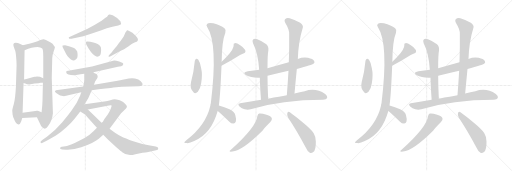
t = 0.00 s
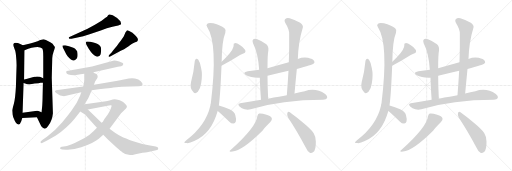
t = 4.94 s
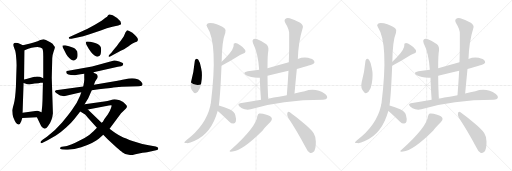
t = 9.87 s
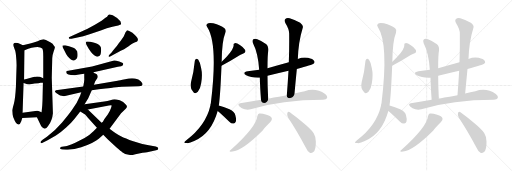
t = 14.81 s
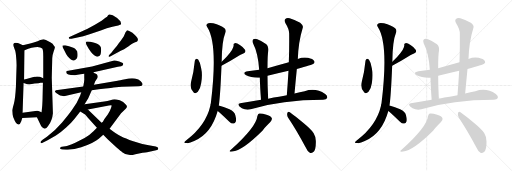
t = 19.75 s
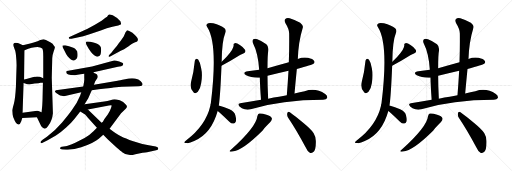
t = 24.69 s

The animated SVG that drew these frames (rendered in a browser with its animation timeline set to each time). Animation: 33 CSS @keyframes rules; one cycle of 24.69 s.

<svg version="1.1" viewBox="0 0 3072 1024" xmlns="http://www.w3.org/2000/svg">
  <g stroke="lightgray" stroke-dasharray="1,1" stroke-width="1" transform="scale(4, 4)">
    <line x1="0" y1="0" x2="256" y2="256"></line>
    <line x1="256" y1="0" x2="0" y2="256"></line>
    <line x1="128" y1="0" x2="128" y2="256"></line>
    <line x1="0" y1="128" x2="256" y2="128"></line>
    <line x1="256" y1="0" x2="512" y2="256"></line>
    <line x1="512" y1="0" x2="256" y2="256"></line>
    <line x1="384" y1="0" x2="384" y2="256"></line>
    <line x1="256" y1="128" x2="512" y2="128"></line>
    <line x1="512" y1="0" x2="768" y2="256"></line>
    <line x1="768" y1="0" x2="512" y2="256"></line>
    <line x1="640" y1="0" x2="640" y2="256"></line>
    <line x1="512" y1="128" x2="768" y2="128"></line>
  </g>
<g transform="scale(1, -1) translate(0, -850)">
   <style type="text/css">
    @keyframes keyframes0 {
      from {
       stroke: black;
       stroke-dashoffset: 733;
       stroke-width: 128;
       }
       70% {
       animation-timing-function: step-end;
       stroke: black;
       stroke-dashoffset: 0;
       stroke-width: 128;
       }
       to {
       stroke: black;
       stroke-width: 1024;
       }
       }
       #make-me-a-hanzi-animation-0 {
         animation: keyframes0 0.846517s both;
         animation-delay: 0.000000s;
         animation-timing-function: linear;
       }
    @keyframes keyframes1 {
      from {
       stroke: black;
       stroke-dashoffset: 882;
       stroke-width: 128;
       }
       74% {
       animation-timing-function: step-end;
       stroke: black;
       stroke-dashoffset: 0;
       stroke-width: 128;
       }
       to {
       stroke: black;
       stroke-width: 1024;
       }
       }
       #make-me-a-hanzi-animation-1 {
         animation: keyframes1 0.967773s both;
         animation-delay: 0.846517s;
         animation-timing-function: linear;
       }
    @keyframes keyframes2 {
      from {
       stroke: black;
       stroke-dashoffset: 363;
       stroke-width: 128;
       }
       54% {
       animation-timing-function: step-end;
       stroke: black;
       stroke-dashoffset: 0;
       stroke-width: 128;
       }
       to {
       stroke: black;
       stroke-width: 1024;
       }
       }
       #make-me-a-hanzi-animation-2 {
         animation: keyframes2 0.545410s both;
         animation-delay: 1.814290s;
         animation-timing-function: linear;
       }
    @keyframes keyframes3 {
      from {
       stroke: black;
       stroke-dashoffset: 364;
       stroke-width: 128;
       }
       54% {
       animation-timing-function: step-end;
       stroke: black;
       stroke-dashoffset: 0;
       stroke-width: 128;
       }
       to {
       stroke: black;
       stroke-width: 1024;
       }
       }
       #make-me-a-hanzi-animation-3 {
         animation: keyframes3 0.546224s both;
         animation-delay: 2.359700s;
         animation-timing-function: linear;
       }
    @keyframes keyframes4 {
      from {
       stroke: black;
       stroke-dashoffset: 579;
       stroke-width: 128;
       }
       65% {
       animation-timing-function: step-end;
       stroke: black;
       stroke-dashoffset: 0;
       stroke-width: 128;
       }
       to {
       stroke: black;
       stroke-width: 1024;
       }
       }
       #make-me-a-hanzi-animation-4 {
         animation: keyframes4 0.721191s both;
         animation-delay: 2.905924s;
         animation-timing-function: linear;
       }
    @keyframes keyframes5 {
      from {
       stroke: black;
       stroke-dashoffset: 350;
       stroke-width: 128;
       }
       53% {
       animation-timing-function: step-end;
       stroke: black;
       stroke-dashoffset: 0;
       stroke-width: 128;
       }
       to {
       stroke: black;
       stroke-width: 1024;
       }
       }
       #make-me-a-hanzi-animation-5 {
         animation: keyframes5 0.534831s both;
         animation-delay: 3.627115s;
         animation-timing-function: linear;
       }
    @keyframes keyframes6 {
      from {
       stroke: black;
       stroke-dashoffset: 356;
       stroke-width: 128;
       }
       54% {
       animation-timing-function: step-end;
       stroke: black;
       stroke-dashoffset: 0;
       stroke-width: 128;
       }
       to {
       stroke: black;
       stroke-width: 1024;
       }
       }
       #make-me-a-hanzi-animation-6 {
         animation: keyframes6 0.539714s both;
         animation-delay: 4.161946s;
         animation-timing-function: linear;
       }
    @keyframes keyframes7 {
      from {
       stroke: black;
       stroke-dashoffset: 455;
       stroke-width: 128;
       }
       60% {
       animation-timing-function: step-end;
       stroke: black;
       stroke-dashoffset: 0;
       stroke-width: 128;
       }
       to {
       stroke: black;
       stroke-width: 1024;
       }
       }
       #make-me-a-hanzi-animation-7 {
         animation: keyframes7 0.620280s both;
         animation-delay: 4.701660s;
         animation-timing-function: linear;
       }
    @keyframes keyframes8 {
      from {
       stroke: black;
       stroke-dashoffset: 588;
       stroke-width: 128;
       }
       66% {
       animation-timing-function: step-end;
       stroke: black;
       stroke-dashoffset: 0;
       stroke-width: 128;
       }
       to {
       stroke: black;
       stroke-width: 1024;
       }
       }
       #make-me-a-hanzi-animation-8 {
         animation: keyframes8 0.728516s both;
         animation-delay: 5.321940s;
         animation-timing-function: linear;
       }
    @keyframes keyframes9 {
      from {
       stroke: black;
       stroke-dashoffset: 768;
       stroke-width: 128;
       }
       71% {
       animation-timing-function: step-end;
       stroke: black;
       stroke-dashoffset: 0;
       stroke-width: 128;
       }
       to {
       stroke: black;
       stroke-width: 1024;
       }
       }
       #make-me-a-hanzi-animation-9 {
         animation: keyframes9 0.875000s both;
         animation-delay: 6.050456s;
         animation-timing-function: linear;
       }
    @keyframes keyframes10 {
      from {
       stroke: black;
       stroke-dashoffset: 785;
       stroke-width: 128;
       }
       72% {
       animation-timing-function: step-end;
       stroke: black;
       stroke-dashoffset: 0;
       stroke-width: 128;
       }
       to {
       stroke: black;
       stroke-width: 1024;
       }
       }
       #make-me-a-hanzi-animation-10 {
         animation: keyframes10 0.888835s both;
         animation-delay: 6.925456s;
         animation-timing-function: linear;
       }
    @keyframes keyframes11 {
      from {
       stroke: black;
       stroke-dashoffset: 906;
       stroke-width: 128;
       }
       75% {
       animation-timing-function: step-end;
       stroke: black;
       stroke-dashoffset: 0;
       stroke-width: 128;
       }
       to {
       stroke: black;
       stroke-width: 1024;
       }
       }
       #make-me-a-hanzi-animation-11 {
         animation: keyframes11 0.987305s both;
         animation-delay: 7.814291s;
         animation-timing-function: linear;
       }
    @keyframes keyframes12 {
      from {
       stroke: black;
       stroke-dashoffset: 800;
       stroke-width: 128;
       }
       72% {
       animation-timing-function: step-end;
       stroke: black;
       stroke-dashoffset: 0;
       stroke-width: 128;
       }
       to {
       stroke: black;
       stroke-width: 1024;
       }
       }
       #make-me-a-hanzi-animation-12 {
         animation: keyframes12 0.901042s both;
         animation-delay: 8.801596s;
         animation-timing-function: linear;
       }
    @keyframes keyframes13 {
      from {
       stroke: black;
       stroke-dashoffset: 437;
       stroke-width: 128;
       }
       59% {
       animation-timing-function: step-end;
       stroke: black;
       stroke-dashoffset: 0;
       stroke-width: 128;
       }
       to {
       stroke: black;
       stroke-width: 1024;
       }
       }
       #make-me-a-hanzi-animation-13 {
         animation: keyframes13 0.605632s both;
         animation-delay: 9.702638s;
         animation-timing-function: linear;
       }
    @keyframes keyframes14 {
      from {
       stroke: black;
       stroke-dashoffset: 418;
       stroke-width: 128;
       }
       58% {
       animation-timing-function: step-end;
       stroke: black;
       stroke-dashoffset: 0;
       stroke-width: 128;
       }
       to {
       stroke: black;
       stroke-width: 1024;
       }
       }
       #make-me-a-hanzi-animation-14 {
         animation: keyframes14 0.590169s both;
         animation-delay: 10.308270s;
         animation-timing-function: linear;
       }
    @keyframes keyframes15 {
      from {
       stroke: black;
       stroke-dashoffset: 1058;
       stroke-width: 128;
       }
       77% {
       animation-timing-function: step-end;
       stroke: black;
       stroke-dashoffset: 0;
       stroke-width: 128;
       }
       to {
       stroke: black;
       stroke-width: 1024;
       }
       }
       #make-me-a-hanzi-animation-15 {
         animation: keyframes15 1.111003s both;
         animation-delay: 10.898439s;
         animation-timing-function: linear;
       }
    @keyframes keyframes16 {
      from {
       stroke: black;
       stroke-dashoffset: 378;
       stroke-width: 128;
       }
       55% {
       animation-timing-function: step-end;
       stroke: black;
       stroke-dashoffset: 0;
       stroke-width: 128;
       }
       to {
       stroke: black;
       stroke-width: 1024;
       }
       }
       #make-me-a-hanzi-animation-16 {
         animation: keyframes16 0.557617s both;
         animation-delay: 12.009442s;
         animation-timing-function: linear;
       }
    @keyframes keyframes17 {
      from {
       stroke: black;
       stroke-dashoffset: 661;
       stroke-width: 128;
       }
       68% {
       animation-timing-function: step-end;
       stroke: black;
       stroke-dashoffset: 0;
       stroke-width: 128;
       }
       to {
       stroke: black;
       stroke-width: 1024;
       }
       }
       #make-me-a-hanzi-animation-17 {
         animation: keyframes17 0.787923s both;
         animation-delay: 12.567059s;
         animation-timing-function: linear;
       }
    @keyframes keyframes18 {
      from {
       stroke: black;
       stroke-dashoffset: 620;
       stroke-width: 128;
       }
       67% {
       animation-timing-function: step-end;
       stroke: black;
       stroke-dashoffset: 0;
       stroke-width: 128;
       }
       to {
       stroke: black;
       stroke-width: 1024;
       }
       }
       #make-me-a-hanzi-animation-18 {
         animation: keyframes18 0.754557s both;
         animation-delay: 13.354982s;
         animation-timing-function: linear;
       }
    @keyframes keyframes19 {
      from {
       stroke: black;
       stroke-dashoffset: 722;
       stroke-width: 128;
       }
       70% {
       animation-timing-function: step-end;
       stroke: black;
       stroke-dashoffset: 0;
       stroke-width: 128;
       }
       to {
       stroke: black;
       stroke-width: 1024;
       }
       }
       #make-me-a-hanzi-animation-19 {
         animation: keyframes19 0.837565s both;
         animation-delay: 14.109539s;
         animation-timing-function: linear;
       }
    @keyframes keyframes20 {
      from {
       stroke: black;
       stroke-dashoffset: 775;
       stroke-width: 128;
       }
       72% {
       animation-timing-function: step-end;
       stroke: black;
       stroke-dashoffset: 0;
       stroke-width: 128;
       }
       to {
       stroke: black;
       stroke-width: 1024;
       }
       }
       #make-me-a-hanzi-animation-20 {
         animation: keyframes20 0.880697s both;
         animation-delay: 14.947104s;
         animation-timing-function: linear;
       }
    @keyframes keyframes21 {
      from {
       stroke: black;
       stroke-dashoffset: 552;
       stroke-width: 128;
       }
       64% {
       animation-timing-function: step-end;
       stroke: black;
       stroke-dashoffset: 0;
       stroke-width: 128;
       }
       to {
       stroke: black;
       stroke-width: 1024;
       }
       }
       #make-me-a-hanzi-animation-21 {
         animation: keyframes21 0.699219s both;
         animation-delay: 15.827801s;
         animation-timing-function: linear;
       }
    @keyframes keyframes22 {
      from {
       stroke: black;
       stroke-dashoffset: 512;
       stroke-width: 128;
       }
       63% {
       animation-timing-function: step-end;
       stroke: black;
       stroke-dashoffset: 0;
       stroke-width: 128;
       }
       to {
       stroke: black;
       stroke-width: 1024;
       }
       }
       #make-me-a-hanzi-animation-22 {
         animation: keyframes22 0.666667s both;
         animation-delay: 16.527020s;
         animation-timing-function: linear;
       }
    @keyframes keyframes23 {
      from {
       stroke: black;
       stroke-dashoffset: 437;
       stroke-width: 128;
       }
       59% {
       animation-timing-function: step-end;
       stroke: black;
       stroke-dashoffset: 0;
       stroke-width: 128;
       }
       to {
       stroke: black;
       stroke-width: 1024;
       }
       }
       #make-me-a-hanzi-animation-23 {
         animation: keyframes23 0.605632s both;
         animation-delay: 17.193687s;
         animation-timing-function: linear;
       }
    @keyframes keyframes24 {
      from {
       stroke: black;
       stroke-dashoffset: 418;
       stroke-width: 128;
       }
       58% {
       animation-timing-function: step-end;
       stroke: black;
       stroke-dashoffset: 0;
       stroke-width: 128;
       }
       to {
       stroke: black;
       stroke-width: 1024;
       }
       }
       #make-me-a-hanzi-animation-24 {
         animation: keyframes24 0.590169s both;
         animation-delay: 17.799319s;
         animation-timing-function: linear;
       }
    @keyframes keyframes25 {
      from {
       stroke: black;
       stroke-dashoffset: 1058;
       stroke-width: 128;
       }
       77% {
       animation-timing-function: step-end;
       stroke: black;
       stroke-dashoffset: 0;
       stroke-width: 128;
       }
       to {
       stroke: black;
       stroke-width: 1024;
       }
       }
       #make-me-a-hanzi-animation-25 {
         animation: keyframes25 1.111003s both;
         animation-delay: 18.389488s;
         animation-timing-function: linear;
       }
    @keyframes keyframes26 {
      from {
       stroke: black;
       stroke-dashoffset: 378;
       stroke-width: 128;
       }
       55% {
       animation-timing-function: step-end;
       stroke: black;
       stroke-dashoffset: 0;
       stroke-width: 128;
       }
       to {
       stroke: black;
       stroke-width: 1024;
       }
       }
       #make-me-a-hanzi-animation-26 {
         animation: keyframes26 0.557617s both;
         animation-delay: 19.500491s;
         animation-timing-function: linear;
       }
    @keyframes keyframes27 {
      from {
       stroke: black;
       stroke-dashoffset: 661;
       stroke-width: 128;
       }
       68% {
       animation-timing-function: step-end;
       stroke: black;
       stroke-dashoffset: 0;
       stroke-width: 128;
       }
       to {
       stroke: black;
       stroke-width: 1024;
       }
       }
       #make-me-a-hanzi-animation-27 {
         animation: keyframes27 0.787923s both;
         animation-delay: 20.058108s;
         animation-timing-function: linear;
       }
    @keyframes keyframes28 {
      from {
       stroke: black;
       stroke-dashoffset: 620;
       stroke-width: 128;
       }
       67% {
       animation-timing-function: step-end;
       stroke: black;
       stroke-dashoffset: 0;
       stroke-width: 128;
       }
       to {
       stroke: black;
       stroke-width: 1024;
       }
       }
       #make-me-a-hanzi-animation-28 {
         animation: keyframes28 0.754557s both;
         animation-delay: 20.846031s;
         animation-timing-function: linear;
       }
    @keyframes keyframes29 {
      from {
       stroke: black;
       stroke-dashoffset: 722;
       stroke-width: 128;
       }
       70% {
       animation-timing-function: step-end;
       stroke: black;
       stroke-dashoffset: 0;
       stroke-width: 128;
       }
       to {
       stroke: black;
       stroke-width: 1024;
       }
       }
       #make-me-a-hanzi-animation-29 {
         animation: keyframes29 0.837565s both;
         animation-delay: 21.600588s;
         animation-timing-function: linear;
       }
    @keyframes keyframes30 {
      from {
       stroke: black;
       stroke-dashoffset: 775;
       stroke-width: 128;
       }
       72% {
       animation-timing-function: step-end;
       stroke: black;
       stroke-dashoffset: 0;
       stroke-width: 128;
       }
       to {
       stroke: black;
       stroke-width: 1024;
       }
       }
       #make-me-a-hanzi-animation-30 {
         animation: keyframes30 0.880697s both;
         animation-delay: 22.438153s;
         animation-timing-function: linear;
       }
    @keyframes keyframes31 {
      from {
       stroke: black;
       stroke-dashoffset: 552;
       stroke-width: 128;
       }
       64% {
       animation-timing-function: step-end;
       stroke: black;
       stroke-dashoffset: 0;
       stroke-width: 128;
       }
       to {
       stroke: black;
       stroke-width: 1024;
       }
       }
       #make-me-a-hanzi-animation-31 {
         animation: keyframes31 0.699219s both;
         animation-delay: 23.318850s;
         animation-timing-function: linear;
       }
    @keyframes keyframes32 {
      from {
       stroke: black;
       stroke-dashoffset: 512;
       stroke-width: 128;
       }
       63% {
       animation-timing-function: step-end;
       stroke: black;
       stroke-dashoffset: 0;
       stroke-width: 128;
       }
       to {
       stroke: black;
       stroke-width: 1024;
       }
       }
       #make-me-a-hanzi-animation-32 {
         animation: keyframes32 0.666667s both;
         animation-delay: 24.018069s;
         animation-timing-function: linear;
       }
</style>
<path d="M 73.5 188.0 L 75.5 164.0 Q 77.5 152.0 83.5 138.0 Q 95.5 104.0 111.5 104.0 Q 119.5 103.0 127.5 124.0 L 133.5 143.0 L 135.5 175.0 L 141.5 353.0 L 144.5 374.0 L 147.5 549.0 C 147.5 575.0 147.5 575.0 137.5 580.0 L 121.5 587.0 Q 107.5 594.0 93.5 594.0 Q 75.5 594.0 81.5 573.0 L 89.5 551.0 Q 93.5 544.0 96.5 512.0 Q 99.5 480.0 99.5 460.0 L 95.5 331.0 Q 91.5 257.0 82.5 226.0 Q 73.5 195.0 73.5 188.0 Z" fill="lightgray"></path> 
<path d="M 221.5 147.0 L 247.5 94.0 Q 269.5 65.0 287.5 93.0 Q 313.5 127.0 317.5 172.0 L 310.5 385.0 L 313.5 501.0 Q 315.5 525.0 321.5 540.0 Q 329.5 563.0 329.5 568.0 Q 329.5 572.0 321.5 580.0 Q 319.5 588.0 301.5 598.0 L 275.5 611.0 Q 263.5 616.0 258.5 615.0 Q 253.5 614.0 225.5 604.0 Q 198.5 594.0 186.5 592.0 L 137.5 580.0 C 108.5 573.0 119.5 538.0 147.5 549.0 L 169.5 558.0 L 189.5 564.0 Q 237.5 576.0 253.5 560.0 Q 259.5 552.0 259.5 514.0 L 259.5 382.0 L 257.5 354.0 L 255.5 268.0 Q 255.5 252.0 253.5 218.0 L 249.5 177.0 C 246.5 147.0 208.5 174.0 221.5 147.0 Z" fill="lightgray"></path> 
<path d="M 141.5 353.0 L 155.5 348.0 Q 159.5 344.0 175.5 344.0 L 207.5 350.0 Q 220.5 352.0 230.5 352.0 Q 235.5 354.0 243.5 354.0 L 257.5 354.0 C 287.5 354.0 287.5 371.0 259.5 382.0 L 239.5 390.0 Q 233.5 392.0 221.5 392.0 Q 217.5 390.0 207.5 390.0 L 195.5 388.0 L 163.5 378.0 Q 148.5 374.0 144.5 374.0 C 114.5 370.0 113.5 363.0 141.5 353.0 Z" fill="lightgray"></path> 
<path d="M 133.5 143.0 L 221.5 147.0 C 251.5 148.0 277.5 166.0 249.5 177.0 L 226.5 186.0 Q 221.5 188.0 201.5 184.0 L 135.5 175.0 C 105.5 171.0 103.5 142.0 133.5 143.0 Z" fill="lightgray"></path> 
<path d="M 429.5 619.0 L 457.5 624.0 Q 501.5 633.0 537.5 645.0 L 604.5 668.0 Q 642.5 683.0 674.5 690.0 L 709.5 698.0 Q 722.5 703.0 726.5 706.0 Q 726.5 711.0 722.5 724.0 Q 708.5 743.0 676.5 760.0 Q 661.5 765.0 654.5 764.0 Q 648.5 762.0 642.5 751.0 Q 635.5 747.0 609.5 727.0 L 569.5 702.0 L 525.5 679.0 L 413.5 628.0 Q 411.5 626.0 413.5 621.0 Q 415.5 616.0 429.5 619.0 Z" fill="lightgray"></path> 
<path d="M 377.5 565.0 L 388.5 544.0 Q 393.5 532.0 405.5 514.0 Q 415.5 503.0 425.5 494.0 Q 438.5 486.0 443.5 488.0 Q 449.5 489.0 459.5 498.0 Q 469.5 507.0 463.5 542.0 Q 459.5 550.0 450.5 559.0 Q 442.5 567.0 390.5 580.0 Q 383.5 580.0 375.5 578.0 Q 373.5 574.0 377.5 565.0 Z" fill="lightgray"></path> 
<path d="M 567.5 518.0 Q 581.5 510.0 583.5 510.0 Q 604.5 514.0 605.5 536.0 Q 607.5 557.0 605.5 566.0 Q 602.5 575.0 592.5 583.0 Q 583.5 591.0 541.5 600.0 L 525.5 602.0 Q 522.5 602.0 516.5 600.0 Q 512.5 597.0 518.5 583.0 Q 545.5 533.0 567.5 518.0 Z" fill="lightgray"></path> 
<path d="M 669.5 516.0 L 724.5 546.0 Q 768.5 569.0 779.5 580.0 Q 791.5 590.0 807.5 596.0 Q 823.5 602.0 825.5 605.0 Q 827.5 611.0 827.5 616.0 Q 827.5 621.0 816.5 633.0 Q 806.5 645.0 794.5 654.0 Q 767.5 671.0 763.5 669.0 Q 758.5 666.0 758.5 663.0 Q 753.5 661.0 747.5 644.0 Q 741.5 627.0 711.5 590.0 Q 703.5 577.0 689.5 561.0 L 673.5 542.0 L 673.5 540.0 L 659.5 526.0 Q 651.5 519.0 651.5 514.0 Q 651.5 505.0 669.5 516.0 Z" fill="lightgray"></path> 
<path d="M 560.5 417.0 L 707.5 450.0 Q 731.5 454.0 737.5 460.0 L 739.5 469.0 Q 739.5 474.0 715.5 482.0 Q 692.5 489.0 684.5 488.0 L 552.5 452.0 L 409.5 426.0 Q 399.5 425.0 397.5 422.0 Q 396.5 414.0 401.5 409.0 Q 407.5 404.0 425.5 401.0 L 447.5 399.0 L 465.5 402.0 Q 481.5 405.0 505.5 408.0 L 560.5 417.0 Z" fill="lightgray"></path> 
<path d="M 855.5 347.0 Q 855.5 352.0 844.5 364.0 Q 833.5 375.0 809.5 380.0 Q 785.5 384.0 750.5 376.0 Q 715.5 368.0 705.5 367.0 L 563.5 343.0 L 499.5 332.0 L 335.5 309.0 Q 329.5 304.0 329.5 300.0 Q 333.5 296.0 339.5 292.0 L 355.5 281.0 Q 359.5 278.0 369.5 277.0 Q 379.5 276.0 383.5 274.0 L 487.5 298.0 L 550.5 309.0 L 592.5 316.0 L 632.5 320.0 Q 670.5 324.0 680.5 326.0 L 730.5 330.0 L 833.5 334.0 Q 855.5 334.0 855.5 347.0 Z" fill="lightgray"></path> 
<path d="M 563.5 343.0 L 571.5 364.0 L 583.5 382.0 Q 587.5 388.0 585.5 396.0 Q 583.5 404.0 575.5 408.0 L 567.5 411.0 L 560.5 417.0 C 534.5 433.0 505.5 438.0 505.5 408.0 L 505.5 382.0 Q 507.5 370.0 499.5 332.0 L 487.5 298.0 L 480.5 276.0 Q 464.5 235.0 432.5 192.0 Q 415.5 167.0 372.5 116.0 Q 329.5 65.0 281.5 31.0 L 255.5 12.0 Q 239.5 -1.0 243.5 -4.0 Q 247.5 -8.0 249.5 -8.0 L 285.5 9.0 L 335.5 38.0 Q 367.5 58.0 398.5 87.0 Q 429.5 115.0 447.5 138.0 L 481.5 182.0 L 507.5 226.0 L 529.5 262.0 L 550.5 309.0 L 563.5 343.0 Z" fill="lightgray"></path> 
<path d="M 581.5 84.0 L 562.5 65.0 Q 541.5 43.0 507.5 23.0 L 451.5 -5.0 Q 406.5 -24.0 392.5 -26.0 L 371.5 -30.0 Q 363.5 -31.0 361.5 -35.0 Q 359.5 -40.0 361.5 -42.0 Q 367.5 -45.0 373.5 -46.0 L 396.5 -47.0 Q 441.5 -49.0 487.5 -33.0 Q 570.5 -2.0 592.5 19.0 L 619.5 42.0 L 657.5 79.0 L 726.5 171.0 L 754.5 199.0 Q 760.5 205.0 761.5 211.0 Q 762.5 216.0 754.5 224.0 Q 741.5 241.0 718.5 249.0 Q 695.5 256.0 686.5 256.0 Q 678.5 256.0 661.5 250.0 Q 645.5 244.0 625.5 242.0 L 507.5 226.0 C 477.5 222.0 498.5 188.0 527.5 194.0 L 653.5 218.0 Q 665.5 220.0 668.5 219.0 Q 671.5 217.0 665.5 201.0 Q 660.5 184.0 646.5 164.0 L 625.5 136.0 L 617.5 121.0 L 609.5 114.0 L 581.5 84.0 Z" fill="lightgray"></path> 
<path d="M 481.5 182.0 L 510.5 164.0 Q 514.5 161.0 535.5 135.0 L 581.5 84.0 L 619.5 42.0 L 647.5 14.0 L 699.5 -34.0 Q 727.5 -58.0 733.5 -62.0 Q 764.5 -89.0 812.5 -74.0 L 855.5 -66.0 Q 874.5 -62.0 882.5 -62.0 L 936.5 -51.0 Q 949.5 -50.0 949.5 -42.0 Q 950.5 -30.0 934.5 -28.0 L 892.5 -20.0 Q 848.5 -13.0 799.5 4.0 Q 751.5 21.0 725.5 34.0 Q 699.5 46.0 657.5 79.0 L 609.5 114.0 L 527.5 194.0 C 489.5 231.0 420.5 220.0 481.5 182.0 Z" fill="lightgray"></path> 
<path d="M 1169.0 486.0 Q 1163.0 420.0 1146.0 357.0 Q 1137.0 321.0 1161.0 297.0 Q 1171.0 284.0 1187.0 300.0 Q 1203.0 321.0 1207.0 352.0 Q 1216.0 403.0 1207.0 442.0 Q 1203.0 473.0 1190.0 492.0 Q 1183.0 499.0 1178.0 498.0 Q 1171.0 494.0 1169.0 486.0 Z" fill="lightgray"></path> 
<path d="M 1329.0 456.0 Q 1378.0 483.0 1423.0 511.0 Q 1439.0 523.0 1460.0 530.0 Q 1479.0 537.0 1470.0 553.0 Q 1460.0 568.0 1439.0 581.0 Q 1420.0 594.0 1409.0 592.0 Q 1399.0 591.0 1402.0 580.0 Q 1403.0 556.0 1360.0 511.0 Q 1345.0 496.0 1330.0 480.0 C 1309.0 458.0 1303.0 441.0 1329.0 456.0 Z" fill="lightgray"></path> 
<path d="M 1313.0 218.0 Q 1322.0 278.0 1329.0 456.0 L 1330.0 480.0 Q 1331.0 603.0 1352.0 654.0 Q 1359.0 670.0 1347.0 681.0 Q 1323.0 700.0 1280.0 711.0 Q 1253.0 717.0 1244.0 709.0 Q 1234.0 702.0 1243.0 689.0 Q 1309.0 589.0 1265.0 232.0 Q 1262.0 225.0 1262.0 217.0 Q 1235.0 99.0 1118.0 10.0 Q 1105.0 0.0 1106.0 -4.0 Q 1107.0 -8.0 1120.0 -7.0 Q 1133.0 -11.0 1165.0 5.0 Q 1268.0 48.0 1306.0 185.0 L 1313.0 218.0 Z" fill="lightgray"></path> 
<path d="M 1306.0 185.0 Q 1315.0 179.0 1376.0 121.0 Q 1388.0 109.0 1401.0 110.0 Q 1411.0 110.0 1415.0 122.0 Q 1419.0 135.0 1412.0 160.0 Q 1408.0 181.0 1377.0 196.0 Q 1347.0 209.0 1313.0 218.0 C 1284.0 226.0 1282.0 203.0 1306.0 185.0 Z" fill="lightgray"></path> 
<path d="M 1781.0 437.0 Q 1874.0 462.0 1881.0 468.0 Q 1891.0 477.0 1885.0 485.0 Q 1878.0 497.0 1848.0 504.0 Q 1817.0 510.0 1787.0 497.0 L 1733.0 477.0 Q 1669.0 459.0 1605.0 442.0 L 1555.0 433.0 Q 1521.0 429.0 1487.0 423.0 Q 1450.0 416.0 1477.0 399.0 Q 1507.0 383.0 1559.0 385.0 L 1605.0 396.0 Q 1666.0 411.0 1731.0 426.0 L 1781.0 437.0 Z" fill="lightgray"></path> 
<path d="M 1605.0 442.0 Q 1605.0 526.0 1610.0 547.0 Q 1613.0 572.0 1598.0 585.0 Q 1573.0 604.0 1544.0 615.0 Q 1529.0 621.0 1520.0 615.0 Q 1511.0 608.0 1518.0 591.0 Q 1548.0 533.0 1555.0 433.0 L 1559.0 385.0 Q 1560.0 333.0 1566.0 252.0 C 1568.0 222.0 1610.0 229.0 1609.0 259.0 Q 1605.0 337.0 1605.0 396.0 L 1605.0 442.0 Z" fill="lightgray"></path> 
<path d="M 1767.0 290.0 Q 1774.0 366.0 1781.0 437.0 L 1787.0 497.0 Q 1790.0 599.0 1817.0 686.0 Q 1821.0 698.0 1801.0 715.0 Q 1764.0 736.0 1738.0 742.0 Q 1720.0 746.0 1712.0 737.0 Q 1703.0 730.0 1712.0 713.0 Q 1736.0 674.0 1735.0 648.0 Q 1736.0 566.0 1733.0 477.0 L 1731.0 426.0 Q 1727.0 356.0 1721.0 280.0 C 1719.0 250.0 1764.0 260.0 1767.0 290.0 Z" fill="lightgray"></path> 
<path d="M 1566.0 252.0 Q 1505.0 243.0 1441.0 231.0 Q 1422.0 228.0 1437.0 212.0 Q 1450.0 199.0 1468.0 195.0 Q 1489.0 191.0 1504.0 196.0 Q 1691.0 253.0 1939.0 253.0 Q 1958.0 254.0 1963.0 263.0 Q 1967.0 275.0 1951.0 287.0 Q 1894.0 326.0 1828.0 304.0 Q 1800.0 298.0 1767.0 290.0 L 1721.0 280.0 Q 1699.0 277.0 1674.0 271.0 Q 1643.0 267.0 1609.0 259.0 L 1566.0 252.0 Z" fill="lightgray"></path> 
<path d="M 1544.0 154.0 Q 1538.0 91.0 1387.0 -46.0 Q 1365.0 -62.0 1394.0 -58.0 Q 1454.0 -54.0 1576.0 68.0 Q 1580.0 77.0 1622.0 119.0 Q 1634.0 132.0 1631.0 142.0 Q 1627.0 155.0 1599.0 163.0 Q 1568.0 173.0 1555.0 170.0 Q 1548.0 169.0 1544.0 154.0 Z" fill="lightgray"></path> 
<path d="M 1729.0 144.0 Q 1778.0 71.0 1832.0 -30.0 Q 1844.0 -57.0 1859.0 -66.0 Q 1869.0 -70.0 1880.0 -61.0 Q 1896.0 -49.0 1895.0 2.0 Q 1896.0 29.0 1882.0 52.0 Q 1864.0 77.0 1819.0 114.0 Q 1767.0 157.0 1739.0 177.0 Q 1730.0 186.0 1724.0 173.0 Q 1720.0 158.0 1729.0 144.0 Z" fill="lightgray"></path> 
<path d="M 2193.0 486.0 Q 2187.0 420.0 2170.0 357.0 Q 2161.0 321.0 2185.0 297.0 Q 2195.0 284.0 2211.0 300.0 Q 2227.0 321.0 2231.0 352.0 Q 2240.0 403.0 2231.0 442.0 Q 2227.0 473.0 2214.0 492.0 Q 2207.0 499.0 2202.0 498.0 Q 2195.0 494.0 2193.0 486.0 Z" fill="lightgray"></path> 
<path d="M 2353.0 456.0 Q 2402.0 483.0 2447.0 511.0 Q 2463.0 523.0 2484.0 530.0 Q 2503.0 537.0 2494.0 553.0 Q 2484.0 568.0 2463.0 581.0 Q 2444.0 594.0 2433.0 592.0 Q 2423.0 591.0 2426.0 580.0 Q 2427.0 556.0 2384.0 511.0 Q 2369.0 496.0 2354.0 480.0 C 2333.0 458.0 2327.0 441.0 2353.0 456.0 Z" fill="lightgray"></path> 
<path d="M 2337.0 218.0 Q 2346.0 278.0 2353.0 456.0 L 2354.0 480.0 Q 2355.0 603.0 2376.0 654.0 Q 2383.0 670.0 2371.0 681.0 Q 2347.0 700.0 2304.0 711.0 Q 2277.0 717.0 2268.0 709.0 Q 2258.0 702.0 2267.0 689.0 Q 2333.0 589.0 2289.0 232.0 Q 2286.0 225.0 2286.0 217.0 Q 2259.0 99.0 2142.0 10.0 Q 2129.0 0.0 2130.0 -4.0 Q 2131.0 -8.0 2144.0 -7.0 Q 2157.0 -11.0 2189.0 5.0 Q 2292.0 48.0 2330.0 185.0 L 2337.0 218.0 Z" fill="lightgray"></path> 
<path d="M 2330.0 185.0 Q 2339.0 179.0 2400.0 121.0 Q 2412.0 109.0 2425.0 110.0 Q 2435.0 110.0 2439.0 122.0 Q 2443.0 135.0 2436.0 160.0 Q 2432.0 181.0 2401.0 196.0 Q 2371.0 209.0 2337.0 218.0 C 2308.0 226.0 2306.0 203.0 2330.0 185.0 Z" fill="lightgray"></path> 
<path d="M 2805.0 437.0 Q 2898.0 462.0 2905.0 468.0 Q 2915.0 477.0 2909.0 485.0 Q 2902.0 497.0 2872.0 504.0 Q 2841.0 510.0 2811.0 497.0 L 2757.0 477.0 Q 2693.0 459.0 2629.0 442.0 L 2579.0 433.0 Q 2545.0 429.0 2511.0 423.0 Q 2474.0 416.0 2501.0 399.0 Q 2531.0 383.0 2583.0 385.0 L 2629.0 396.0 Q 2690.0 411.0 2755.0 426.0 L 2805.0 437.0 Z" fill="lightgray"></path> 
<path d="M 2629.0 442.0 Q 2629.0 526.0 2634.0 547.0 Q 2637.0 572.0 2622.0 585.0 Q 2597.0 604.0 2568.0 615.0 Q 2553.0 621.0 2544.0 615.0 Q 2535.0 608.0 2542.0 591.0 Q 2572.0 533.0 2579.0 433.0 L 2583.0 385.0 Q 2584.0 333.0 2590.0 252.0 C 2592.0 222.0 2634.0 229.0 2633.0 259.0 Q 2629.0 337.0 2629.0 396.0 L 2629.0 442.0 Z" fill="lightgray"></path> 
<path d="M 2791.0 290.0 Q 2798.0 366.0 2805.0 437.0 L 2811.0 497.0 Q 2814.0 599.0 2841.0 686.0 Q 2845.0 698.0 2825.0 715.0 Q 2788.0 736.0 2762.0 742.0 Q 2744.0 746.0 2736.0 737.0 Q 2727.0 730.0 2736.0 713.0 Q 2760.0 674.0 2759.0 648.0 Q 2760.0 566.0 2757.0 477.0 L 2755.0 426.0 Q 2751.0 356.0 2745.0 280.0 C 2743.0 250.0 2788.0 260.0 2791.0 290.0 Z" fill="lightgray"></path> 
<path d="M 2590.0 252.0 Q 2529.0 243.0 2465.0 231.0 Q 2446.0 228.0 2461.0 212.0 Q 2474.0 199.0 2492.0 195.0 Q 2513.0 191.0 2528.0 196.0 Q 2715.0 253.0 2963.0 253.0 Q 2982.0 254.0 2987.0 263.0 Q 2991.0 275.0 2975.0 287.0 Q 2918.0 326.0 2852.0 304.0 Q 2824.0 298.0 2791.0 290.0 L 2745.0 280.0 Q 2723.0 277.0 2698.0 271.0 Q 2667.0 267.0 2633.0 259.0 L 2590.0 252.0 Z" fill="lightgray"></path> 
<path d="M 2568.0 154.0 Q 2562.0 91.0 2411.0 -46.0 Q 2389.0 -62.0 2418.0 -58.0 Q 2478.0 -54.0 2600.0 68.0 Q 2604.0 77.0 2646.0 119.0 Q 2658.0 132.0 2655.0 142.0 Q 2651.0 155.0 2623.0 163.0 Q 2592.0 173.0 2579.0 170.0 Q 2572.0 169.0 2568.0 154.0 Z" fill="lightgray"></path> 
<path d="M 2753.0 144.0 Q 2802.0 71.0 2856.0 -30.0 Q 2868.0 -57.0 2883.0 -66.0 Q 2893.0 -70.0 2904.0 -61.0 Q 2920.0 -49.0 2919.0 2.0 Q 2920.0 29.0 2906.0 52.0 Q 2888.0 77.0 2843.0 114.0 Q 2791.0 157.0 2763.0 177.0 Q 2754.0 186.0 2748.0 173.0 Q 2744.0 158.0 2753.0 144.0 Z" fill="lightgray"></path> 
      <clipPath id="make-me-a-hanzi-clip-0">
      <path d="M 73.5 188.0 L 75.5 164.0 Q 77.5 152.0 83.5 138.0 Q 95.5 104.0 111.5 104.0 Q 119.5 103.0 127.5 124.0 L 133.5 143.0 L 135.5 175.0 L 141.5 353.0 L 144.5 374.0 L 147.5 549.0 C 147.5 575.0 147.5 575.0 137.5 580.0 L 121.5 587.0 Q 107.5 594.0 93.5 594.0 Q 75.5 594.0 81.5 573.0 L 89.5 551.0 Q 93.5 544.0 96.5 512.0 Q 99.5 480.0 99.5 460.0 L 95.5 331.0 Q 91.5 257.0 82.5 226.0 Q 73.5 195.0 73.5 188.0 Z" fill="lightgray"></path>
      </clipPath>
      <path clip-path="url(#make-me-a-hanzi-clip-0)" d="M 92.5 581.0 L 115.5 560.0 L 122.5 510.0 L 116.5 287.0 L 104.5 187.0 L 110.5 116.0 " fill="none" id="make-me-a-hanzi-animation-0" stroke-dasharray="605 1210" stroke-linecap="round"></path>

      <clipPath id="make-me-a-hanzi-clip-1">
      <path d="M 221.5 147.0 L 247.5 94.0 Q 269.5 65.0 287.5 93.0 Q 313.5 127.0 317.5 172.0 L 310.5 385.0 L 313.5 501.0 Q 315.5 525.0 321.5 540.0 Q 329.5 563.0 329.5 568.0 Q 329.5 572.0 321.5 580.0 Q 319.5 588.0 301.5 598.0 L 275.5 611.0 Q 263.5 616.0 258.5 615.0 Q 253.5 614.0 225.5 604.0 Q 198.5 594.0 186.5 592.0 L 137.5 580.0 C 108.5 573.0 119.5 538.0 147.5 549.0 L 169.5 558.0 L 189.5 564.0 Q 237.5 576.0 253.5 560.0 Q 259.5 552.0 259.5 514.0 L 259.5 382.0 L 257.5 354.0 L 255.5 268.0 Q 255.5 252.0 253.5 218.0 L 249.5 177.0 C 246.5 147.0 208.5 174.0 221.5 147.0 Z" fill="lightgray"></path>
      </clipPath>
      <path clip-path="url(#make-me-a-hanzi-clip-1)" d="M 144.5 577.0 L 159.5 570.0 L 222.5 587.0 L 254.5 589.0 L 281.5 574.0 L 291.5 560.0 L 285.5 477.0 L 283.5 169.0 L 269.5 139.0 L 268.5 99.0 " fill="none" id="make-me-a-hanzi-animation-1" stroke-dasharray="754 1508" stroke-linecap="round"></path>

      <clipPath id="make-me-a-hanzi-clip-2">
      <path d="M 141.5 353.0 L 155.5 348.0 Q 159.5 344.0 175.5 344.0 L 207.5 350.0 Q 220.5 352.0 230.5 352.0 Q 235.5 354.0 243.5 354.0 L 257.5 354.0 C 287.5 354.0 287.5 371.0 259.5 382.0 L 239.5 390.0 Q 233.5 392.0 221.5 392.0 Q 217.5 390.0 207.5 390.0 L 195.5 388.0 L 163.5 378.0 Q 148.5 374.0 144.5 374.0 C 114.5 370.0 113.5 363.0 141.5 353.0 Z" fill="lightgray"></path>
      </clipPath>
      <path clip-path="url(#make-me-a-hanzi-clip-2)" d="M 148.5 368.0 L 170.5 361.0 L 237.5 372.0 L 250.5 362.0 " fill="none" id="make-me-a-hanzi-animation-2" stroke-dasharray="235 470" stroke-linecap="round"></path>

      <clipPath id="make-me-a-hanzi-clip-3">
      <path d="M 133.5 143.0 L 221.5 147.0 C 251.5 148.0 277.5 166.0 249.5 177.0 L 226.5 186.0 Q 221.5 188.0 201.5 184.0 L 135.5 175.0 C 105.5 171.0 103.5 142.0 133.5 143.0 Z" fill="lightgray"></path>
      </clipPath>
      <path clip-path="url(#make-me-a-hanzi-clip-3)" d="M 140.5 148.0 L 151.5 160.0 L 212.5 166.0 L 241.5 175.0 " fill="none" id="make-me-a-hanzi-animation-3" stroke-dasharray="236 472" stroke-linecap="round"></path>

      <clipPath id="make-me-a-hanzi-clip-4">
      <path d="M 429.5 619.0 L 457.5 624.0 Q 501.5 633.0 537.5 645.0 L 604.5 668.0 Q 642.5 683.0 674.5 690.0 L 709.5 698.0 Q 722.5 703.0 726.5 706.0 Q 726.5 711.0 722.5 724.0 Q 708.5 743.0 676.5 760.0 Q 661.5 765.0 654.5 764.0 Q 648.5 762.0 642.5 751.0 Q 635.5 747.0 609.5 727.0 L 569.5 702.0 L 525.5 679.0 L 413.5 628.0 Q 411.5 626.0 413.5 621.0 Q 415.5 616.0 429.5 619.0 Z" fill="lightgray"></path>
      </clipPath>
      <path clip-path="url(#make-me-a-hanzi-clip-4)" d="M 720.5 709.0 L 667.5 725.0 L 538.5 664.0 L 419.5 625.0 " fill="none" id="make-me-a-hanzi-animation-4" stroke-dasharray="451 902" stroke-linecap="round"></path>

      <clipPath id="make-me-a-hanzi-clip-5">
      <path d="M 377.5 565.0 L 388.5 544.0 Q 393.5 532.0 405.5 514.0 Q 415.5 503.0 425.5 494.0 Q 438.5 486.0 443.5 488.0 Q 449.5 489.0 459.5 498.0 Q 469.5 507.0 463.5 542.0 Q 459.5 550.0 450.5 559.0 Q 442.5 567.0 390.5 580.0 Q 383.5 580.0 375.5 578.0 Q 373.5 574.0 377.5 565.0 Z" fill="lightgray"></path>
      </clipPath>
      <path clip-path="url(#make-me-a-hanzi-clip-5)" d="M 383.5 573.0 L 430.5 534.0 L 441.5 503.0 " fill="none" id="make-me-a-hanzi-animation-5" stroke-dasharray="222 444" stroke-linecap="round"></path>

      <clipPath id="make-me-a-hanzi-clip-6">
      <path d="M 567.5 518.0 Q 581.5 510.0 583.5 510.0 Q 604.5 514.0 605.5 536.0 Q 607.5 557.0 605.5 566.0 Q 602.5 575.0 592.5 583.0 Q 583.5 591.0 541.5 600.0 L 525.5 602.0 Q 522.5 602.0 516.5 600.0 Q 512.5 597.0 518.5 583.0 Q 545.5 533.0 567.5 518.0 Z" fill="lightgray"></path>
      </clipPath>
      <path clip-path="url(#make-me-a-hanzi-clip-6)" d="M 522.5 595.0 L 573.5 556.0 L 585.5 522.0 " fill="none" id="make-me-a-hanzi-animation-6" stroke-dasharray="228 456" stroke-linecap="round"></path>

      <clipPath id="make-me-a-hanzi-clip-7">
      <path d="M 669.5 516.0 L 724.5 546.0 Q 768.5 569.0 779.5 580.0 Q 791.5 590.0 807.5 596.0 Q 823.5 602.0 825.5 605.0 Q 827.5 611.0 827.5 616.0 Q 827.5 621.0 816.5 633.0 Q 806.5 645.0 794.5 654.0 Q 767.5 671.0 763.5 669.0 Q 758.5 666.0 758.5 663.0 Q 753.5 661.0 747.5 644.0 Q 741.5 627.0 711.5 590.0 Q 703.5 577.0 689.5 561.0 L 673.5 542.0 L 673.5 540.0 L 659.5 526.0 Q 651.5 519.0 651.5 514.0 Q 651.5 505.0 669.5 516.0 Z" fill="lightgray"></path>
      </clipPath>
      <path clip-path="url(#make-me-a-hanzi-clip-7)" d="M 765.5 662.0 L 775.5 619.0 L 723.5 568.0 L 658.5 518.0 " fill="none" id="make-me-a-hanzi-animation-7" stroke-dasharray="327 654" stroke-linecap="round"></path>

      <clipPath id="make-me-a-hanzi-clip-8">
      <path d="M 560.5 417.0 L 707.5 450.0 Q 731.5 454.0 737.5 460.0 L 739.5 469.0 Q 739.5 474.0 715.5 482.0 Q 692.5 489.0 684.5 488.0 L 552.5 452.0 L 409.5 426.0 Q 399.5 425.0 397.5 422.0 Q 396.5 414.0 401.5 409.0 Q 407.5 404.0 425.5 401.0 L 447.5 399.0 L 465.5 402.0 Q 481.5 405.0 505.5 408.0 L 560.5 417.0 Z" fill="lightgray"></path>
      </clipPath>
      <path clip-path="url(#make-me-a-hanzi-clip-8)" d="M 405.5 417.0 L 443.5 415.0 L 563.5 436.0 L 688.5 467.0 L 731.5 466.0 " fill="none" id="make-me-a-hanzi-animation-8" stroke-dasharray="460 920" stroke-linecap="round"></path>

      <clipPath id="make-me-a-hanzi-clip-9">
      <path d="M 855.5 347.0 Q 855.5 352.0 844.5 364.0 Q 833.5 375.0 809.5 380.0 Q 785.5 384.0 750.5 376.0 Q 715.5 368.0 705.5 367.0 L 563.5 343.0 L 499.5 332.0 L 335.5 309.0 Q 329.5 304.0 329.5 300.0 Q 333.5 296.0 339.5 292.0 L 355.5 281.0 Q 359.5 278.0 369.5 277.0 Q 379.5 276.0 383.5 274.0 L 487.5 298.0 L 550.5 309.0 L 592.5 316.0 L 632.5 320.0 Q 670.5 324.0 680.5 326.0 L 730.5 330.0 L 833.5 334.0 Q 855.5 334.0 855.5 347.0 Z" fill="lightgray"></path>
      </clipPath>
      <path clip-path="url(#make-me-a-hanzi-clip-9)" d="M 338.5 301.0 L 386.5 295.0 L 744.5 354.0 L 800.5 357.0 L 844.5 347.0 " fill="none" id="make-me-a-hanzi-animation-9" stroke-dasharray="640 1280" stroke-linecap="round"></path>

      <clipPath id="make-me-a-hanzi-clip-10">
      <path d="M 563.5 343.0 L 571.5 364.0 L 583.5 382.0 Q 587.5 388.0 585.5 396.0 Q 583.5 404.0 575.5 408.0 L 567.5 411.0 L 560.5 417.0 C 534.5 433.0 505.5 438.0 505.5 408.0 L 505.5 382.0 Q 507.5 370.0 499.5 332.0 L 487.5 298.0 L 480.5 276.0 Q 464.5 235.0 432.5 192.0 Q 415.5 167.0 372.5 116.0 Q 329.5 65.0 281.5 31.0 L 255.5 12.0 Q 239.5 -1.0 243.5 -4.0 Q 247.5 -8.0 249.5 -8.0 L 285.5 9.0 L 335.5 38.0 Q 367.5 58.0 398.5 87.0 Q 429.5 115.0 447.5 138.0 L 481.5 182.0 L 507.5 226.0 L 529.5 262.0 L 550.5 309.0 L 563.5 343.0 Z" fill="lightgray"></path>
      </clipPath>
      <path clip-path="url(#make-me-a-hanzi-clip-10)" d="M 513.5 402.0 L 540.5 379.0 L 536.5 359.0 L 504.5 269.0 L 459.5 190.0 L 368.5 84.0 L 311.5 37.0 L 249.5 -2.0 " fill="none" id="make-me-a-hanzi-animation-10" stroke-dasharray="657 1314" stroke-linecap="round"></path>

      <clipPath id="make-me-a-hanzi-clip-11">
      <path d="M 581.5 84.0 L 562.5 65.0 Q 541.5 43.0 507.5 23.0 L 451.5 -5.0 Q 406.5 -24.0 392.5 -26.0 L 371.5 -30.0 Q 363.5 -31.0 361.5 -35.0 Q 359.5 -40.0 361.5 -42.0 Q 367.5 -45.0 373.5 -46.0 L 396.5 -47.0 Q 441.5 -49.0 487.5 -33.0 Q 570.5 -2.0 592.5 19.0 L 619.5 42.0 L 657.5 79.0 L 726.5 171.0 L 754.5 199.0 Q 760.5 205.0 761.5 211.0 Q 762.5 216.0 754.5 224.0 Q 741.5 241.0 718.5 249.0 Q 695.5 256.0 686.5 256.0 Q 678.5 256.0 661.5 250.0 Q 645.5 244.0 625.5 242.0 L 507.5 226.0 C 477.5 222.0 498.5 188.0 527.5 194.0 L 653.5 218.0 Q 665.5 220.0 668.5 219.0 Q 671.5 217.0 665.5 201.0 Q 660.5 184.0 646.5 164.0 L 625.5 136.0 L 617.5 121.0 L 609.5 114.0 L 581.5 84.0 Z" fill="lightgray"></path>
      </clipPath>
      <path clip-path="url(#make-me-a-hanzi-clip-11)" d="M 515.5 223.0 L 535.5 213.0 L 673.5 236.0 L 693.5 228.0 L 709.5 210.0 L 639.5 102.0 L 559.5 27.0 L 460.5 -22.0 L 404.5 -37.0 L 369.5 -38.0 " fill="none" id="make-me-a-hanzi-animation-11" stroke-dasharray="778 1556" stroke-linecap="round"></path>

      <clipPath id="make-me-a-hanzi-clip-12">
      <path d="M 481.5 182.0 L 510.5 164.0 Q 514.5 161.0 535.5 135.0 L 581.5 84.0 L 619.5 42.0 L 647.5 14.0 L 699.5 -34.0 Q 727.5 -58.0 733.5 -62.0 Q 764.5 -89.0 812.5 -74.0 L 855.5 -66.0 Q 874.5 -62.0 882.5 -62.0 L 936.5 -51.0 Q 949.5 -50.0 949.5 -42.0 Q 950.5 -30.0 934.5 -28.0 L 892.5 -20.0 Q 848.5 -13.0 799.5 4.0 Q 751.5 21.0 725.5 34.0 Q 699.5 46.0 657.5 79.0 L 609.5 114.0 L 527.5 194.0 C 489.5 231.0 420.5 220.0 481.5 182.0 Z" fill="lightgray"></path>
      </clipPath>
      <path clip-path="url(#make-me-a-hanzi-clip-12)" d="M 507.5 219.0 L 507.5 189.0 L 514.5 181.0 L 652.5 47.0 L 732.5 -12.0 L 783.5 -36.0 L 938.5 -40.0 " fill="none" id="make-me-a-hanzi-animation-12" stroke-dasharray="672 1344" stroke-linecap="round"></path>

      <clipPath id="make-me-a-hanzi-clip-13">
      <path d="M 1169.0 486.0 Q 1163.0 420.0 1146.0 357.0 Q 1137.0 321.0 1161.0 297.0 Q 1171.0 284.0 1187.0 300.0 Q 1203.0 321.0 1207.0 352.0 Q 1216.0 403.0 1207.0 442.0 Q 1203.0 473.0 1190.0 492.0 Q 1183.0 499.0 1178.0 498.0 Q 1171.0 494.0 1169.0 486.0 Z" fill="lightgray"></path>
      </clipPath>
      <path clip-path="url(#make-me-a-hanzi-clip-13)" d="M 1180.0 487.0 L 1185.0 406.0 L 1173.0 307.0 " fill="none" id="make-me-a-hanzi-animation-13" stroke-dasharray="309 618" stroke-linecap="round"></path>

      <clipPath id="make-me-a-hanzi-clip-14">
      <path d="M 1329.0 456.0 Q 1378.0 483.0 1423.0 511.0 Q 1439.0 523.0 1460.0 530.0 Q 1479.0 537.0 1470.0 553.0 Q 1460.0 568.0 1439.0 581.0 Q 1420.0 594.0 1409.0 592.0 Q 1399.0 591.0 1402.0 580.0 Q 1403.0 556.0 1360.0 511.0 Q 1345.0 496.0 1330.0 480.0 C 1309.0 458.0 1303.0 441.0 1329.0 456.0 Z" fill="lightgray"></path>
      </clipPath>
      <path clip-path="url(#make-me-a-hanzi-clip-14)" d="M 1414.0 581.0 L 1426.0 549.0 L 1339.0 474.0 L 1335.0 462.0 " fill="none" id="make-me-a-hanzi-animation-14" stroke-dasharray="290 580" stroke-linecap="round"></path>

      <clipPath id="make-me-a-hanzi-clip-15">
      <path d="M 1313.0 218.0 Q 1322.0 278.0 1329.0 456.0 L 1330.0 480.0 Q 1331.0 603.0 1352.0 654.0 Q 1359.0 670.0 1347.0 681.0 Q 1323.0 700.0 1280.0 711.0 Q 1253.0 717.0 1244.0 709.0 Q 1234.0 702.0 1243.0 689.0 Q 1309.0 589.0 1265.0 232.0 Q 1262.0 225.0 1262.0 217.0 Q 1235.0 99.0 1118.0 10.0 Q 1105.0 0.0 1106.0 -4.0 Q 1107.0 -8.0 1120.0 -7.0 Q 1133.0 -11.0 1165.0 5.0 Q 1268.0 48.0 1306.0 185.0 L 1313.0 218.0 Z" fill="lightgray"></path>
      </clipPath>
      <path clip-path="url(#make-me-a-hanzi-clip-15)" d="M 1251.0 699.0 L 1292.0 671.0 L 1306.0 651.0 L 1307.0 445.0 L 1289.0 226.0 L 1262.0 137.0 L 1223.0 77.0 L 1176.0 32.0 L 1113.0 -4.0 " fill="none" id="make-me-a-hanzi-animation-15" stroke-dasharray="930 1860" stroke-linecap="round"></path>

      <clipPath id="make-me-a-hanzi-clip-16">
      <path d="M 1306.0 185.0 Q 1315.0 179.0 1376.0 121.0 Q 1388.0 109.0 1401.0 110.0 Q 1411.0 110.0 1415.0 122.0 Q 1419.0 135.0 1412.0 160.0 Q 1408.0 181.0 1377.0 196.0 Q 1347.0 209.0 1313.0 218.0 C 1284.0 226.0 1282.0 203.0 1306.0 185.0 Z" fill="lightgray"></path>
      </clipPath>
      <path clip-path="url(#make-me-a-hanzi-clip-16)" d="M 1318.0 211.0 L 1329.0 193.0 L 1377.0 161.0 L 1401.0 125.0 " fill="none" id="make-me-a-hanzi-animation-16" stroke-dasharray="250 500" stroke-linecap="round"></path>

      <clipPath id="make-me-a-hanzi-clip-17">
      <path d="M 1781.0 437.0 Q 1874.0 462.0 1881.0 468.0 Q 1891.0 477.0 1885.0 485.0 Q 1878.0 497.0 1848.0 504.0 Q 1817.0 510.0 1787.0 497.0 L 1733.0 477.0 Q 1669.0 459.0 1605.0 442.0 L 1555.0 433.0 Q 1521.0 429.0 1487.0 423.0 Q 1450.0 416.0 1477.0 399.0 Q 1507.0 383.0 1559.0 385.0 L 1605.0 396.0 Q 1666.0 411.0 1731.0 426.0 L 1781.0 437.0 Z" fill="lightgray"></path>
      </clipPath>
      <path clip-path="url(#make-me-a-hanzi-clip-17)" d="M 1479.0 412.0 L 1561.0 409.0 L 1815.0 476.0 L 1875.0 478.0 " fill="none" id="make-me-a-hanzi-animation-17" stroke-dasharray="533 1066" stroke-linecap="round"></path>

      <clipPath id="make-me-a-hanzi-clip-18">
      <path d="M 1605.0 442.0 Q 1605.0 526.0 1610.0 547.0 Q 1613.0 572.0 1598.0 585.0 Q 1573.0 604.0 1544.0 615.0 Q 1529.0 621.0 1520.0 615.0 Q 1511.0 608.0 1518.0 591.0 Q 1548.0 533.0 1555.0 433.0 L 1559.0 385.0 Q 1560.0 333.0 1566.0 252.0 C 1568.0 222.0 1610.0 229.0 1609.0 259.0 Q 1605.0 337.0 1605.0 396.0 L 1605.0 442.0 Z" fill="lightgray"></path>
      </clipPath>
      <path clip-path="url(#make-me-a-hanzi-clip-18)" d="M 1529.0 604.0 L 1573.0 555.0 L 1585.0 280.0 L 1572.0 261.0 " fill="none" id="make-me-a-hanzi-animation-18" stroke-dasharray="492 984" stroke-linecap="round"></path>

      <clipPath id="make-me-a-hanzi-clip-19">
      <path d="M 1767.0 290.0 Q 1774.0 366.0 1781.0 437.0 L 1787.0 497.0 Q 1790.0 599.0 1817.0 686.0 Q 1821.0 698.0 1801.0 715.0 Q 1764.0 736.0 1738.0 742.0 Q 1720.0 746.0 1712.0 737.0 Q 1703.0 730.0 1712.0 713.0 Q 1736.0 674.0 1735.0 648.0 Q 1736.0 566.0 1733.0 477.0 L 1731.0 426.0 Q 1727.0 356.0 1721.0 280.0 C 1719.0 250.0 1764.0 260.0 1767.0 290.0 Z" fill="lightgray"></path>
      </clipPath>
      <path clip-path="url(#make-me-a-hanzi-clip-19)" d="M 1725.0 725.0 L 1772.0 683.0 L 1747.0 315.0 L 1727.0 287.0 " fill="none" id="make-me-a-hanzi-animation-19" stroke-dasharray="594 1188" stroke-linecap="round"></path>

      <clipPath id="make-me-a-hanzi-clip-20">
      <path d="M 1566.0 252.0 Q 1505.0 243.0 1441.0 231.0 Q 1422.0 228.0 1437.0 212.0 Q 1450.0 199.0 1468.0 195.0 Q 1489.0 191.0 1504.0 196.0 Q 1691.0 253.0 1939.0 253.0 Q 1958.0 254.0 1963.0 263.0 Q 1967.0 275.0 1951.0 287.0 Q 1894.0 326.0 1828.0 304.0 Q 1800.0 298.0 1767.0 290.0 L 1721.0 280.0 Q 1699.0 277.0 1674.0 271.0 Q 1643.0 267.0 1609.0 259.0 L 1566.0 252.0 Z" fill="lightgray"></path>
      </clipPath>
      <path clip-path="url(#make-me-a-hanzi-clip-20)" d="M 1440.0 221.0 L 1494.0 217.0 L 1686.0 256.0 L 1857.0 281.0 L 1906.0 280.0 L 1952.0 268.0 " fill="none" id="make-me-a-hanzi-animation-20" stroke-dasharray="647 1294" stroke-linecap="round"></path>

      <clipPath id="make-me-a-hanzi-clip-21">
      <path d="M 1544.0 154.0 Q 1538.0 91.0 1387.0 -46.0 Q 1365.0 -62.0 1394.0 -58.0 Q 1454.0 -54.0 1576.0 68.0 Q 1580.0 77.0 1622.0 119.0 Q 1634.0 132.0 1631.0 142.0 Q 1627.0 155.0 1599.0 163.0 Q 1568.0 173.0 1555.0 170.0 Q 1548.0 169.0 1544.0 154.0 Z" fill="lightgray"></path>
      </clipPath>
      <path clip-path="url(#make-me-a-hanzi-clip-21)" d="M 1616.0 138.0 L 1578.0 130.0 L 1547.0 81.0 L 1503.0 33.0 L 1452.0 -13.0 L 1397.0 -48.0 " fill="none" id="make-me-a-hanzi-animation-21" stroke-dasharray="424 848" stroke-linecap="round"></path>

      <clipPath id="make-me-a-hanzi-clip-22">
      <path d="M 1729.0 144.0 Q 1778.0 71.0 1832.0 -30.0 Q 1844.0 -57.0 1859.0 -66.0 Q 1869.0 -70.0 1880.0 -61.0 Q 1896.0 -49.0 1895.0 2.0 Q 1896.0 29.0 1882.0 52.0 Q 1864.0 77.0 1819.0 114.0 Q 1767.0 157.0 1739.0 177.0 Q 1730.0 186.0 1724.0 173.0 Q 1720.0 158.0 1729.0 144.0 Z" fill="lightgray"></path>
      </clipPath>
      <path clip-path="url(#make-me-a-hanzi-clip-22)" d="M 1734.0 165.0 L 1846.0 31.0 L 1860.0 -7.0 L 1865.0 -48.0 " fill="none" id="make-me-a-hanzi-animation-22" stroke-dasharray="384 768" stroke-linecap="round"></path>

      <clipPath id="make-me-a-hanzi-clip-23">
      <path d="M 2193.0 486.0 Q 2187.0 420.0 2170.0 357.0 Q 2161.0 321.0 2185.0 297.0 Q 2195.0 284.0 2211.0 300.0 Q 2227.0 321.0 2231.0 352.0 Q 2240.0 403.0 2231.0 442.0 Q 2227.0 473.0 2214.0 492.0 Q 2207.0 499.0 2202.0 498.0 Q 2195.0 494.0 2193.0 486.0 Z" fill="lightgray"></path>
      </clipPath>
      <path clip-path="url(#make-me-a-hanzi-clip-23)" d="M 2204.0 487.0 L 2209.0 406.0 L 2197.0 307.0 " fill="none" id="make-me-a-hanzi-animation-23" stroke-dasharray="309 618" stroke-linecap="round"></path>

      <clipPath id="make-me-a-hanzi-clip-24">
      <path d="M 2353.0 456.0 Q 2402.0 483.0 2447.0 511.0 Q 2463.0 523.0 2484.0 530.0 Q 2503.0 537.0 2494.0 553.0 Q 2484.0 568.0 2463.0 581.0 Q 2444.0 594.0 2433.0 592.0 Q 2423.0 591.0 2426.0 580.0 Q 2427.0 556.0 2384.0 511.0 Q 2369.0 496.0 2354.0 480.0 C 2333.0 458.0 2327.0 441.0 2353.0 456.0 Z" fill="lightgray"></path>
      </clipPath>
      <path clip-path="url(#make-me-a-hanzi-clip-24)" d="M 2438.0 581.0 L 2450.0 549.0 L 2363.0 474.0 L 2359.0 462.0 " fill="none" id="make-me-a-hanzi-animation-24" stroke-dasharray="290 580" stroke-linecap="round"></path>

      <clipPath id="make-me-a-hanzi-clip-25">
      <path d="M 2337.0 218.0 Q 2346.0 278.0 2353.0 456.0 L 2354.0 480.0 Q 2355.0 603.0 2376.0 654.0 Q 2383.0 670.0 2371.0 681.0 Q 2347.0 700.0 2304.0 711.0 Q 2277.0 717.0 2268.0 709.0 Q 2258.0 702.0 2267.0 689.0 Q 2333.0 589.0 2289.0 232.0 Q 2286.0 225.0 2286.0 217.0 Q 2259.0 99.0 2142.0 10.0 Q 2129.0 0.0 2130.0 -4.0 Q 2131.0 -8.0 2144.0 -7.0 Q 2157.0 -11.0 2189.0 5.0 Q 2292.0 48.0 2330.0 185.0 L 2337.0 218.0 Z" fill="lightgray"></path>
      </clipPath>
      <path clip-path="url(#make-me-a-hanzi-clip-25)" d="M 2275.0 699.0 L 2316.0 671.0 L 2330.0 651.0 L 2331.0 445.0 L 2313.0 226.0 L 2286.0 137.0 L 2247.0 77.0 L 2200.0 32.0 L 2137.0 -4.0 " fill="none" id="make-me-a-hanzi-animation-25" stroke-dasharray="930 1860" stroke-linecap="round"></path>

      <clipPath id="make-me-a-hanzi-clip-26">
      <path d="M 2330.0 185.0 Q 2339.0 179.0 2400.0 121.0 Q 2412.0 109.0 2425.0 110.0 Q 2435.0 110.0 2439.0 122.0 Q 2443.0 135.0 2436.0 160.0 Q 2432.0 181.0 2401.0 196.0 Q 2371.0 209.0 2337.0 218.0 C 2308.0 226.0 2306.0 203.0 2330.0 185.0 Z" fill="lightgray"></path>
      </clipPath>
      <path clip-path="url(#make-me-a-hanzi-clip-26)" d="M 2342.0 211.0 L 2353.0 193.0 L 2401.0 161.0 L 2425.0 125.0 " fill="none" id="make-me-a-hanzi-animation-26" stroke-dasharray="250 500" stroke-linecap="round"></path>

      <clipPath id="make-me-a-hanzi-clip-27">
      <path d="M 2805.0 437.0 Q 2898.0 462.0 2905.0 468.0 Q 2915.0 477.0 2909.0 485.0 Q 2902.0 497.0 2872.0 504.0 Q 2841.0 510.0 2811.0 497.0 L 2757.0 477.0 Q 2693.0 459.0 2629.0 442.0 L 2579.0 433.0 Q 2545.0 429.0 2511.0 423.0 Q 2474.0 416.0 2501.0 399.0 Q 2531.0 383.0 2583.0 385.0 L 2629.0 396.0 Q 2690.0 411.0 2755.0 426.0 L 2805.0 437.0 Z" fill="lightgray"></path>
      </clipPath>
      <path clip-path="url(#make-me-a-hanzi-clip-27)" d="M 2503.0 412.0 L 2585.0 409.0 L 2839.0 476.0 L 2899.0 478.0 " fill="none" id="make-me-a-hanzi-animation-27" stroke-dasharray="533 1066" stroke-linecap="round"></path>

      <clipPath id="make-me-a-hanzi-clip-28">
      <path d="M 2629.0 442.0 Q 2629.0 526.0 2634.0 547.0 Q 2637.0 572.0 2622.0 585.0 Q 2597.0 604.0 2568.0 615.0 Q 2553.0 621.0 2544.0 615.0 Q 2535.0 608.0 2542.0 591.0 Q 2572.0 533.0 2579.0 433.0 L 2583.0 385.0 Q 2584.0 333.0 2590.0 252.0 C 2592.0 222.0 2634.0 229.0 2633.0 259.0 Q 2629.0 337.0 2629.0 396.0 L 2629.0 442.0 Z" fill="lightgray"></path>
      </clipPath>
      <path clip-path="url(#make-me-a-hanzi-clip-28)" d="M 2553.0 604.0 L 2597.0 555.0 L 2609.0 280.0 L 2596.0 261.0 " fill="none" id="make-me-a-hanzi-animation-28" stroke-dasharray="492 984" stroke-linecap="round"></path>

      <clipPath id="make-me-a-hanzi-clip-29">
      <path d="M 2791.0 290.0 Q 2798.0 366.0 2805.0 437.0 L 2811.0 497.0 Q 2814.0 599.0 2841.0 686.0 Q 2845.0 698.0 2825.0 715.0 Q 2788.0 736.0 2762.0 742.0 Q 2744.0 746.0 2736.0 737.0 Q 2727.0 730.0 2736.0 713.0 Q 2760.0 674.0 2759.0 648.0 Q 2760.0 566.0 2757.0 477.0 L 2755.0 426.0 Q 2751.0 356.0 2745.0 280.0 C 2743.0 250.0 2788.0 260.0 2791.0 290.0 Z" fill="lightgray"></path>
      </clipPath>
      <path clip-path="url(#make-me-a-hanzi-clip-29)" d="M 2749.0 725.0 L 2796.0 683.0 L 2771.0 315.0 L 2751.0 287.0 " fill="none" id="make-me-a-hanzi-animation-29" stroke-dasharray="594 1188" stroke-linecap="round"></path>

      <clipPath id="make-me-a-hanzi-clip-30">
      <path d="M 2590.0 252.0 Q 2529.0 243.0 2465.0 231.0 Q 2446.0 228.0 2461.0 212.0 Q 2474.0 199.0 2492.0 195.0 Q 2513.0 191.0 2528.0 196.0 Q 2715.0 253.0 2963.0 253.0 Q 2982.0 254.0 2987.0 263.0 Q 2991.0 275.0 2975.0 287.0 Q 2918.0 326.0 2852.0 304.0 Q 2824.0 298.0 2791.0 290.0 L 2745.0 280.0 Q 2723.0 277.0 2698.0 271.0 Q 2667.0 267.0 2633.0 259.0 L 2590.0 252.0 Z" fill="lightgray"></path>
      </clipPath>
      <path clip-path="url(#make-me-a-hanzi-clip-30)" d="M 2464.0 221.0 L 2518.0 217.0 L 2710.0 256.0 L 2881.0 281.0 L 2930.0 280.0 L 2976.0 268.0 " fill="none" id="make-me-a-hanzi-animation-30" stroke-dasharray="647 1294" stroke-linecap="round"></path>

      <clipPath id="make-me-a-hanzi-clip-31">
      <path d="M 2568.0 154.0 Q 2562.0 91.0 2411.0 -46.0 Q 2389.0 -62.0 2418.0 -58.0 Q 2478.0 -54.0 2600.0 68.0 Q 2604.0 77.0 2646.0 119.0 Q 2658.0 132.0 2655.0 142.0 Q 2651.0 155.0 2623.0 163.0 Q 2592.0 173.0 2579.0 170.0 Q 2572.0 169.0 2568.0 154.0 Z" fill="lightgray"></path>
      </clipPath>
      <path clip-path="url(#make-me-a-hanzi-clip-31)" d="M 2640.0 138.0 L 2602.0 130.0 L 2571.0 81.0 L 2527.0 33.0 L 2476.0 -13.0 L 2421.0 -48.0 " fill="none" id="make-me-a-hanzi-animation-31" stroke-dasharray="424 848" stroke-linecap="round"></path>

      <clipPath id="make-me-a-hanzi-clip-32">
      <path d="M 2753.0 144.0 Q 2802.0 71.0 2856.0 -30.0 Q 2868.0 -57.0 2883.0 -66.0 Q 2893.0 -70.0 2904.0 -61.0 Q 2920.0 -49.0 2919.0 2.0 Q 2920.0 29.0 2906.0 52.0 Q 2888.0 77.0 2843.0 114.0 Q 2791.0 157.0 2763.0 177.0 Q 2754.0 186.0 2748.0 173.0 Q 2744.0 158.0 2753.0 144.0 Z" fill="lightgray"></path>
      </clipPath>
      <path clip-path="url(#make-me-a-hanzi-clip-32)" d="M 2758.0 165.0 L 2870.0 31.0 L 2884.0 -7.0 L 2889.0 -48.0 " fill="none" id="make-me-a-hanzi-animation-32" stroke-dasharray="384 768" stroke-linecap="round"></path>

</g>
</svg>
